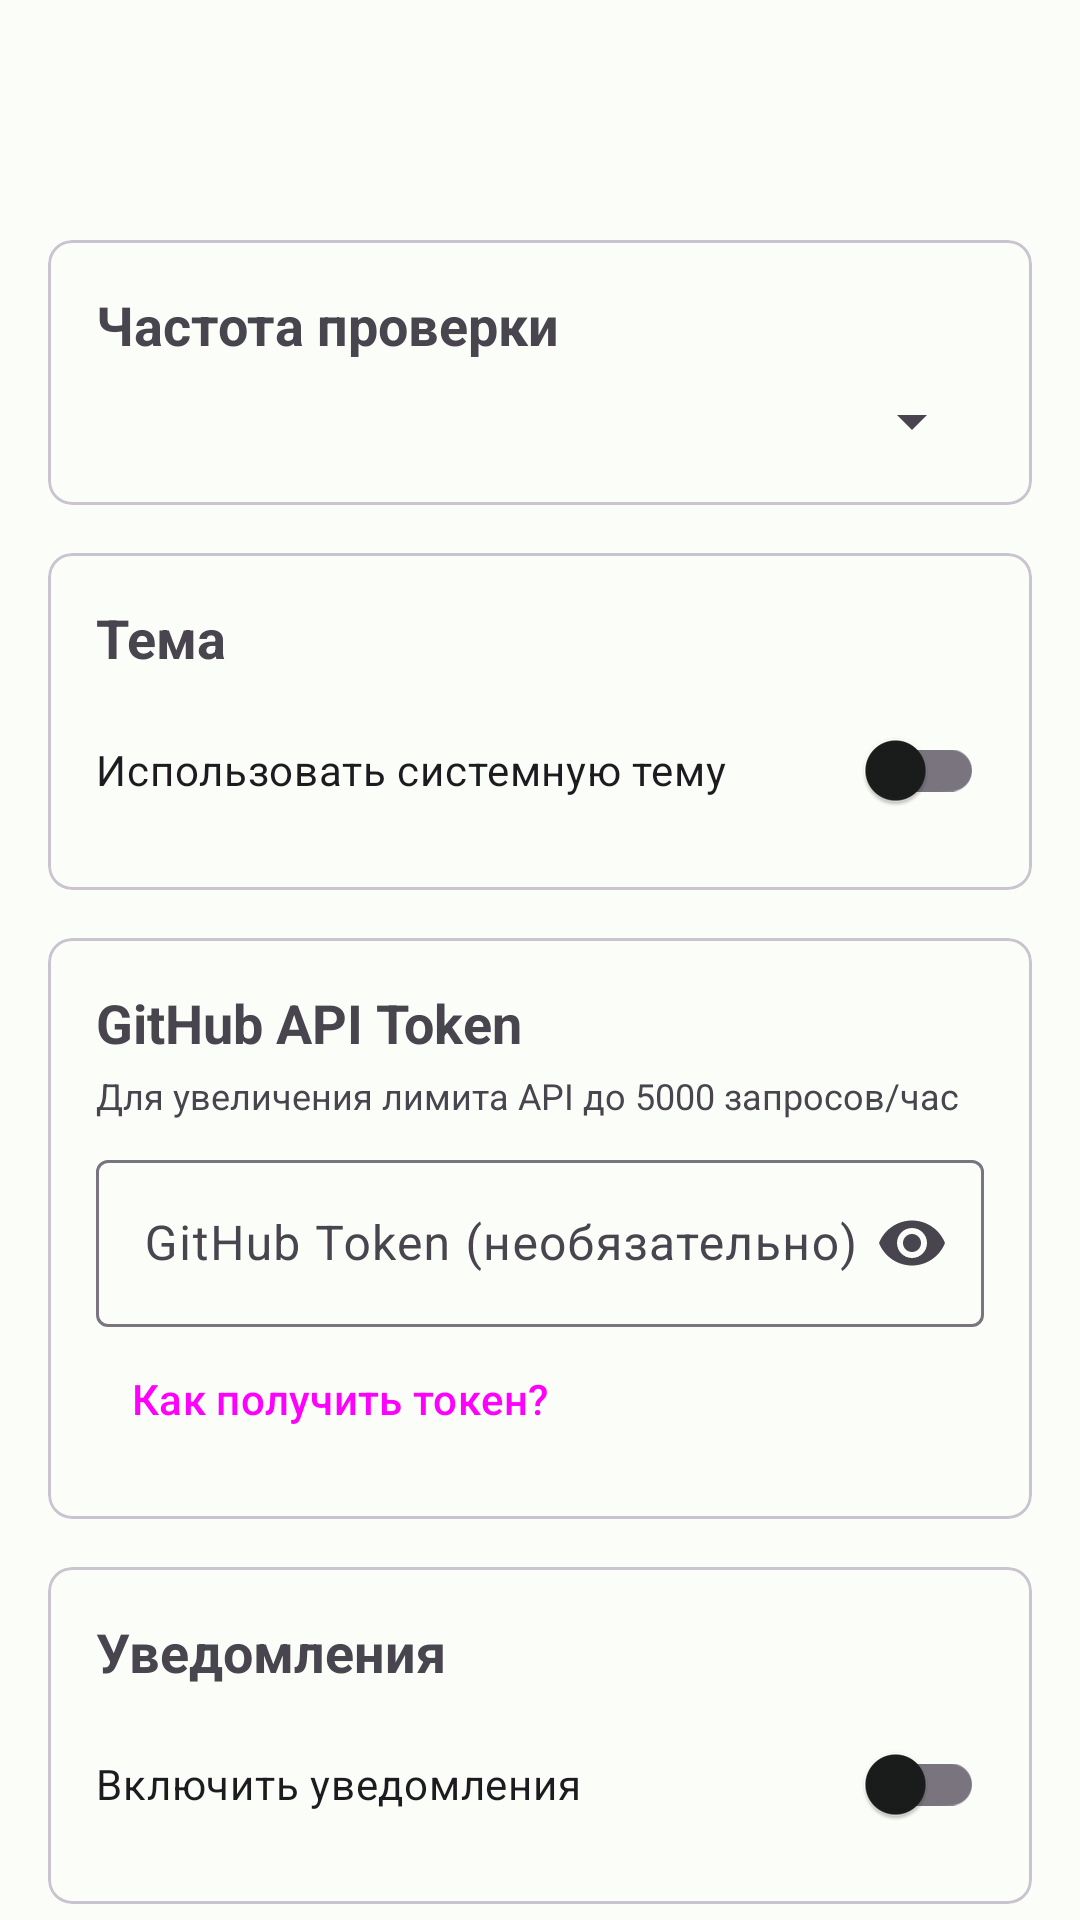

Layout XML and referenced resources for this Android screen:
<!-- AndroidManifest.xml: application theme Theme.ForkNews -->
<!-- res/layout/activity_settings.xml -->
<?xml version="1.0" encoding="utf-8"?>
<androidx.coordinatorlayout.widget.CoordinatorLayout xmlns:android="http://schemas.android.com/apk/res/android"
    xmlns:app="http://schemas.android.com/apk/res-auto"
    android:layout_width="match_parent"
    android:layout_height="match_parent">

    <com.google.android.material.appbar.AppBarLayout
        android:layout_width="match_parent"
        android:layout_height="wrap_content">

        <com.google.android.material.appbar.MaterialToolbar
            android:id="@+id/toolbar"
            android:layout_width="match_parent"
            android:layout_height="?attr/actionBarSize" />

    </com.google.android.material.appbar.AppBarLayout>

    <androidx.core.widget.NestedScrollView
        android:layout_width="match_parent"
        android:layout_height="match_parent"
        app:layout_behavior="@string/appbar_scrolling_view_behavior">

        <LinearLayout
            android:layout_width="match_parent"
            android:layout_height="wrap_content"
            android:orientation="vertical"
            android:padding="16dp">

            <com.google.android.material.card.MaterialCardView
                android:layout_width="match_parent"
                android:layout_height="wrap_content"
                android:layout_marginBottom="16dp"
                app:cardCornerRadius="8dp">

                <LinearLayout
                    android:layout_width="match_parent"
                    android:layout_height="wrap_content"
                    android:orientation="vertical"
                    android:padding="16dp">

                    <TextView
                        android:layout_width="wrap_content"
                        android:layout_height="wrap_content"
                        android:text="@string/check_interval"
                        android:textSize="18sp"
                        android:textStyle="bold" />

                    <Spinner
                        android:id="@+id/spinnerCheckInterval"
                        android:layout_width="match_parent"
                        android:layout_height="wrap_content"
                        android:layout_marginTop="8dp" />

                    <LinearLayout
                        android:id="@+id/layoutCustomTime"
                        android:layout_width="match_parent"
                        android:layout_height="wrap_content"
                        android:layout_marginTop="16dp"
                        android:orientation="vertical"
                        android:visibility="gone">

                        <TextView
                            android:layout_width="wrap_content"
                            android:layout_height="wrap_content"
                            android:text="@string/custom_time"
                            android:textSize="14sp" />

                        <TextView
                            android:id="@+id/tvSelectedTime"
                            android:layout_width="wrap_content"
                            android:layout_height="wrap_content"
                            android:layout_marginTop="8dp"
                            android:text="09:00"
                            android:textSize="24sp"
                            android:textStyle="bold" />

                        <Button
                            android:id="@+id/btnSelectTime"
                            android:layout_width="wrap_content"
                            android:layout_height="wrap_content"
                            android:layout_marginTop="8dp"
                            android:text="@string/select_time" />

                    </LinearLayout>

                </LinearLayout>

            </com.google.android.material.card.MaterialCardView>

            <com.google.android.material.card.MaterialCardView
                android:layout_width="match_parent"
                android:layout_height="wrap_content"
                android:layout_marginBottom="16dp"
                app:cardCornerRadius="8dp">

                <LinearLayout
                    android:layout_width="match_parent"
                    android:layout_height="wrap_content"
                    android:orientation="vertical"
                    android:padding="16dp">

                    <TextView
                        android:layout_width="wrap_content"
                        android:layout_height="wrap_content"
                        android:text="@string/theme"
                        android:textSize="18sp"
                        android:textStyle="bold" />

                    <com.google.android.material.switchmaterial.SwitchMaterial
                        android:id="@+id/switchSystemTheme"
                        android:layout_width="match_parent"
                        android:layout_height="wrap_content"
                        android:layout_marginTop="8dp"
                        android:text="@string/use_system_theme" />

                    <LinearLayout
                        android:id="@+id/layoutManualTheme"
                        android:layout_width="match_parent"
                        android:layout_height="wrap_content"
                        android:layout_marginTop="8dp"
                        android:orientation="vertical"
                        android:visibility="gone">

                        <com.google.android.material.switchmaterial.SwitchMaterial
                            android:id="@+id/switchDarkTheme"
                            android:layout_width="match_parent"
                            android:layout_height="wrap_content"
                            android:text="@string/dark_theme" />

                    </LinearLayout>

                </LinearLayout>

            </com.google.android.material.card.MaterialCardView>

            <com.google.android.material.card.MaterialCardView
                android:layout_width="match_parent"
                android:layout_height="wrap_content"
                android:layout_marginBottom="16dp"
                app:cardCornerRadius="8dp">

                <LinearLayout
                    android:layout_width="match_parent"
                    android:layout_height="wrap_content"
                    android:orientation="vertical"
                    android:padding="16dp">

                    <TextView
                        android:layout_width="wrap_content"
                        android:layout_height="wrap_content"
                        android:text="GitHub API Token"
                        android:textSize="18sp"
                        android:textStyle="bold" />

                    <TextView
                        android:layout_width="wrap_content"
                        android:layout_height="wrap_content"
                        android:layout_marginTop="4dp"
                        android:text="Для увеличения лимита API до 5000 запросов/час"
                        android:textSize="12sp"
                        android:textColor="?attr/colorOnSurfaceVariant" />

                    <com.google.android.material.textfield.TextInputLayout
                        android:layout_width="match_parent"
                        android:layout_height="wrap_content"
                        android:layout_marginTop="8dp"
                        android:hint="GitHub Token (необязательно)"
                        app:endIconMode="password_toggle">

                        <com.google.android.material.textfield.TextInputEditText
                            android:id="@+id/etGitHubToken"
                            android:layout_width="match_parent"
                            android:layout_height="wrap_content"
                            android:inputType="textPassword"
                            android:maxLines="1" />

                    </com.google.android.material.textfield.TextInputLayout>

                    <Button
                        android:id="@+id/btnTokenHelp"
                        style="@style/Widget.Material3.Button.TextButton"
                        android:layout_width="wrap_content"
                        android:layout_height="wrap_content"
                        android:text="Как получить токен?" />

                </LinearLayout>

            </com.google.android.material.card.MaterialCardView>

            <com.google.android.material.card.MaterialCardView
                android:layout_width="match_parent"
                android:layout_height="wrap_content"
                app:cardCornerRadius="8dp">

                <LinearLayout
                    android:layout_width="match_parent"
                    android:layout_height="wrap_content"
                    android:orientation="vertical"
                    android:padding="16dp">

                    <TextView
                        android:layout_width="wrap_content"
                        android:layout_height="wrap_content"
                        android:text="@string/notifications"
                        android:textSize="18sp"
                        android:textStyle="bold" />

                    <com.google.android.material.switchmaterial.SwitchMaterial
                        android:id="@+id/switchNotifications"
                        android:layout_width="match_parent"
                        android:layout_height="wrap_content"
                        android:layout_marginTop="8dp"
                        android:text="@string/enable_notifications" />

                </LinearLayout>

            </com.google.android.material.card.MaterialCardView>

        </LinearLayout>

    </androidx.core.widget.NestedScrollView>

</androidx.coordinatorlayout.widget.CoordinatorLayout>
<!-- resources referenced by this layout -->
<resources>
  <string name="check_interval">Частота проверки</string>
  <string name="custom_time">Пользовательское время</string>
  <string name="dark_theme">Темная тема</string>
  <string name="enable_notifications">Включить уведомления</string>
  <string name="notifications">Уведомления</string>
  <string name="select_time">Выбрать время</string>
  <string name="theme">Тема</string>
  <string name="use_system_theme">Использовать системную тему</string>
  <style name="Theme.ForkNews" parent="Base.Theme.ForkNews" />
  <style name="Base.Theme.ForkNews" parent="Theme.Material3.DayNight.NoActionBar">
          <item name="colorPrimary">@color/md_theme_light_primary</item>
          <item name="colorOnPrimary">@color/md_theme_light_onPrimary</item>
          <item name="colorPrimaryContainer">@color/md_theme_light_primaryContainer</item>
          <item name="colorOnPrimaryContainer">@color/md_theme_light_onPrimaryContainer</item>
          <item name="colorSecondary">@color/md_theme_light_secondary</item>
          <item name="colorOnSecondary">@color/md_theme_light_onSecondary</item>
          <item name="colorSecondaryContainer">@color/md_theme_light_secondaryContainer</item>
          <item name="colorOnSecondaryContainer">@color/md_theme_light_onSecondaryContainer</item>
          <item name="colorTertiary">@color/md_theme_light_tertiary</item>
          <item name="colorOnTertiary">@color/md_theme_light_onTertiary</item>
          <item name="colorTertiaryContainer">@color/md_theme_light_tertiaryContainer</item>
          <item name="colorOnTertiaryContainer">@color/md_theme_light_onTertiaryContainer</item>
          <item name="colorError">@color/md_theme_light_error</item>
          <item name="colorErrorContainer">@color/md_theme_light_errorContainer</item>
          <item name="colorOnError">@color/md_theme_light_onError</item>
          <item name="colorOnErrorContainer">@color/md_theme_light_onErrorContainer</item>
          <item name="android:colorBackground">@color/md_theme_light_background</item>
          <item name="colorOnBackground">@color/md_theme_light_onBackground</item>
          <item name="colorSurface">@color/md_theme_light_surface</item>
          <item name="colorOnSurface">@color/md_theme_light_onSurface</item>
          <item name="textSecondary">@color/text_secondary_light</item>
      </style>
  <color name="md_theme_light_primary">#0049B8</color>
  <color name="md_theme_light_onPrimary">#FFFFFF</color>
  <color name="md_theme_light_primaryContainer">#C2CCE6</color>
  <color name="md_theme_light_onPrimaryContainer">#001A41</color>
  <color name="md_theme_light_secondary">#4D6357</color>
  <color name="md_theme_light_onSecondary">#FFFFFF</color>
  <color name="md_theme_light_secondaryContainer">#CFE9D9</color>
  <color name="md_theme_light_onSecondaryContainer">#0A1F16</color>
  <color name="md_theme_light_tertiary">#3D6373</color>
  <color name="md_theme_light_onTertiary">#FFFFFF</color>
  <color name="md_theme_light_tertiaryContainer">#C1E8FB</color>
  <color name="md_theme_light_onTertiaryContainer">#001F29</color>
  <color name="md_theme_light_error">#BA1A1A</color>
  <color name="md_theme_light_errorContainer">#FFDAD6</color>
  <color name="md_theme_light_onError">#FFFFFF</color>
  <color name="md_theme_light_onErrorContainer">#410002</color>
  <color name="md_theme_light_background">#FBFDF8</color>
  <color name="md_theme_light_onBackground">#191C1A</color>
  <color name="md_theme_light_surface">#FBFDF8</color>
  <color name="md_theme_light_onSurface">#191C1A</color>
  <color name="text_secondary_light">#4A4C4A</color>
</resources>
